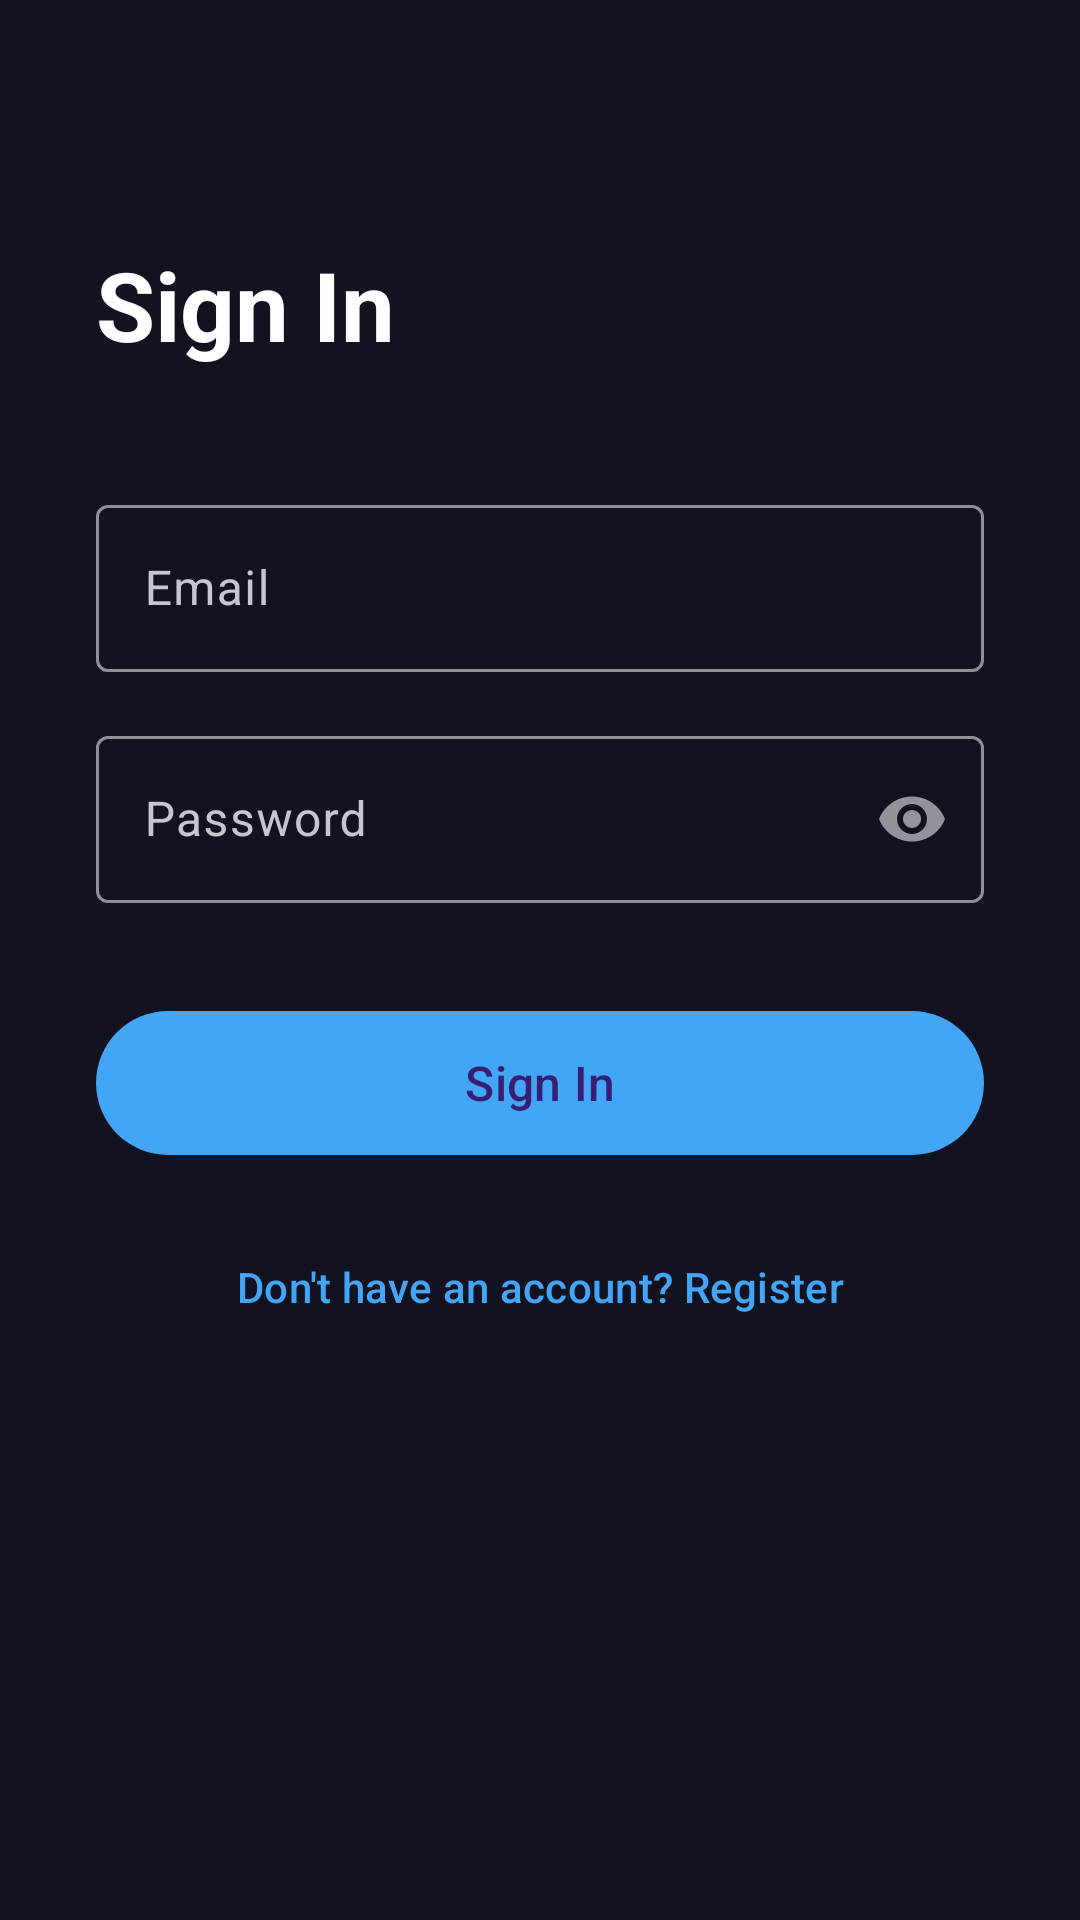

Write the Android layout XML for this screen, with the resource values it uses.
<!-- AndroidManifest.xml: application theme Theme.BrickSmash -->
<!-- res/layout/fragment_login.xml -->
<?xml version="1.0" encoding="utf-8"?>
<androidx.constraintlayout.widget.ConstraintLayout
    xmlns:android="http://schemas.android.com/apk/res/android"
    xmlns:app="http://schemas.android.com/apk/res-auto"
    android:layout_width="match_parent"
    android:layout_height="match_parent"
    android:background="@color/background_dark"
    android:padding="32dp">

    <TextView
        android:id="@+id/tvHeader"
        android:layout_width="wrap_content"
        android:layout_height="wrap_content"
        android:text="Sign In"
        android:textSize="32sp"
        android:textStyle="bold"
        android:textColor="@color/text_primary"
        app:layout_constraintTop_toTopOf="parent"
        app:layout_constraintStart_toStartOf="parent"
        android:layout_marginTop="48dp" />

    <com.google.android.material.textfield.TextInputLayout
        android:id="@+id/tilEmail"
        style="@style/Widget.Material3.TextInputLayout.OutlinedBox"
        android:layout_width="0dp"
        android:layout_height="wrap_content"
        android:hint="Email"
        app:layout_constraintTop_toBottomOf="@id/tvHeader"
        app:layout_constraintStart_toStartOf="parent"
        app:layout_constraintEnd_toEndOf="parent"
        android:layout_marginTop="40dp">
        <com.google.android.material.textfield.TextInputEditText
            android:id="@+id/etEmail"
            android:layout_width="match_parent"
            android:layout_height="wrap_content"
            android:inputType="textEmailAddress" />
    </com.google.android.material.textfield.TextInputLayout>

    <com.google.android.material.textfield.TextInputLayout
        android:id="@+id/tilPassword"
        style="@style/Widget.Material3.TextInputLayout.OutlinedBox"
        android:layout_width="0dp"
        android:layout_height="wrap_content"
        android:hint="Password"
        app:passwordToggleEnabled="true"
        app:layout_constraintTop_toBottomOf="@id/tilEmail"
        app:layout_constraintStart_toStartOf="parent"
        app:layout_constraintEnd_toEndOf="parent"
        android:layout_marginTop="16dp">
        <com.google.android.material.textfield.TextInputEditText
            android:id="@+id/etPassword"
            android:layout_width="match_parent"
            android:layout_height="wrap_content"
            android:inputType="textPassword" />
    </com.google.android.material.textfield.TextInputLayout>

    <ProgressBar
        android:id="@+id/progressBar"
        android:layout_width="wrap_content"
        android:layout_height="wrap_content"
        android:visibility="gone"
        app:layout_constraintTop_toBottomOf="@id/tilPassword"
        app:layout_constraintStart_toStartOf="parent"
        app:layout_constraintEnd_toEndOf="parent"
        android:layout_marginTop="24dp" />

    <com.google.android.material.button.MaterialButton
        android:id="@+id/btnLogin"
        android:layout_width="0dp"
        android:layout_height="56dp"
        android:text="Sign In"
        android:textSize="16sp"
        app:cornerRadius="28dp"
        app:layout_constraintTop_toBottomOf="@id/tilPassword"
        app:layout_constraintStart_toStartOf="parent"
        app:layout_constraintEnd_toEndOf="parent"
        android:layout_marginTop="32dp" />

    <com.google.android.material.button.MaterialButton
        android:id="@+id/btnGoToRegister"
        style="@style/Widget.Material3.Button.TextButton"
        android:layout_width="wrap_content"
        android:layout_height="wrap_content"
        android:text="Don't have an account? Register"
        app:layout_constraintTop_toBottomOf="@id/btnLogin"
        app:layout_constraintStart_toStartOf="parent"
        app:layout_constraintEnd_toEndOf="parent"
        android:layout_marginTop="16dp" />

</androidx.constraintlayout.widget.ConstraintLayout>
<!-- resources referenced by this layout -->
<resources>
  <color name="background_dark">#FF121220</color>
  <color name="text_primary">#FFFFFFFF</color>
  <style name="Theme.BrickSmash" parent="Theme.Material3.Dark.NoActionBar">
          <item name="colorPrimary">@color/primary</item>
          <item name="colorPrimaryVariant">@color/primary_variant</item>
          <item name="colorSecondary">@color/secondary</item>
          <item name="android:colorBackground">@color/background_dark</item>
          <item name="colorSurface">@color/surface_dark</item>
          <item name="android:statusBarColor">@color/background_dark</item>
          <item name="android:navigationBarColor">@color/surface_dark</item>
      </style>
  <color name="primary">#FF42A5F5</color>
  <color name="primary_variant">#FF1565C0</color>
  <color name="secondary">#FFFFAB40</color>
  <color name="surface_dark">#FF1E1E32</color>
</resources>
